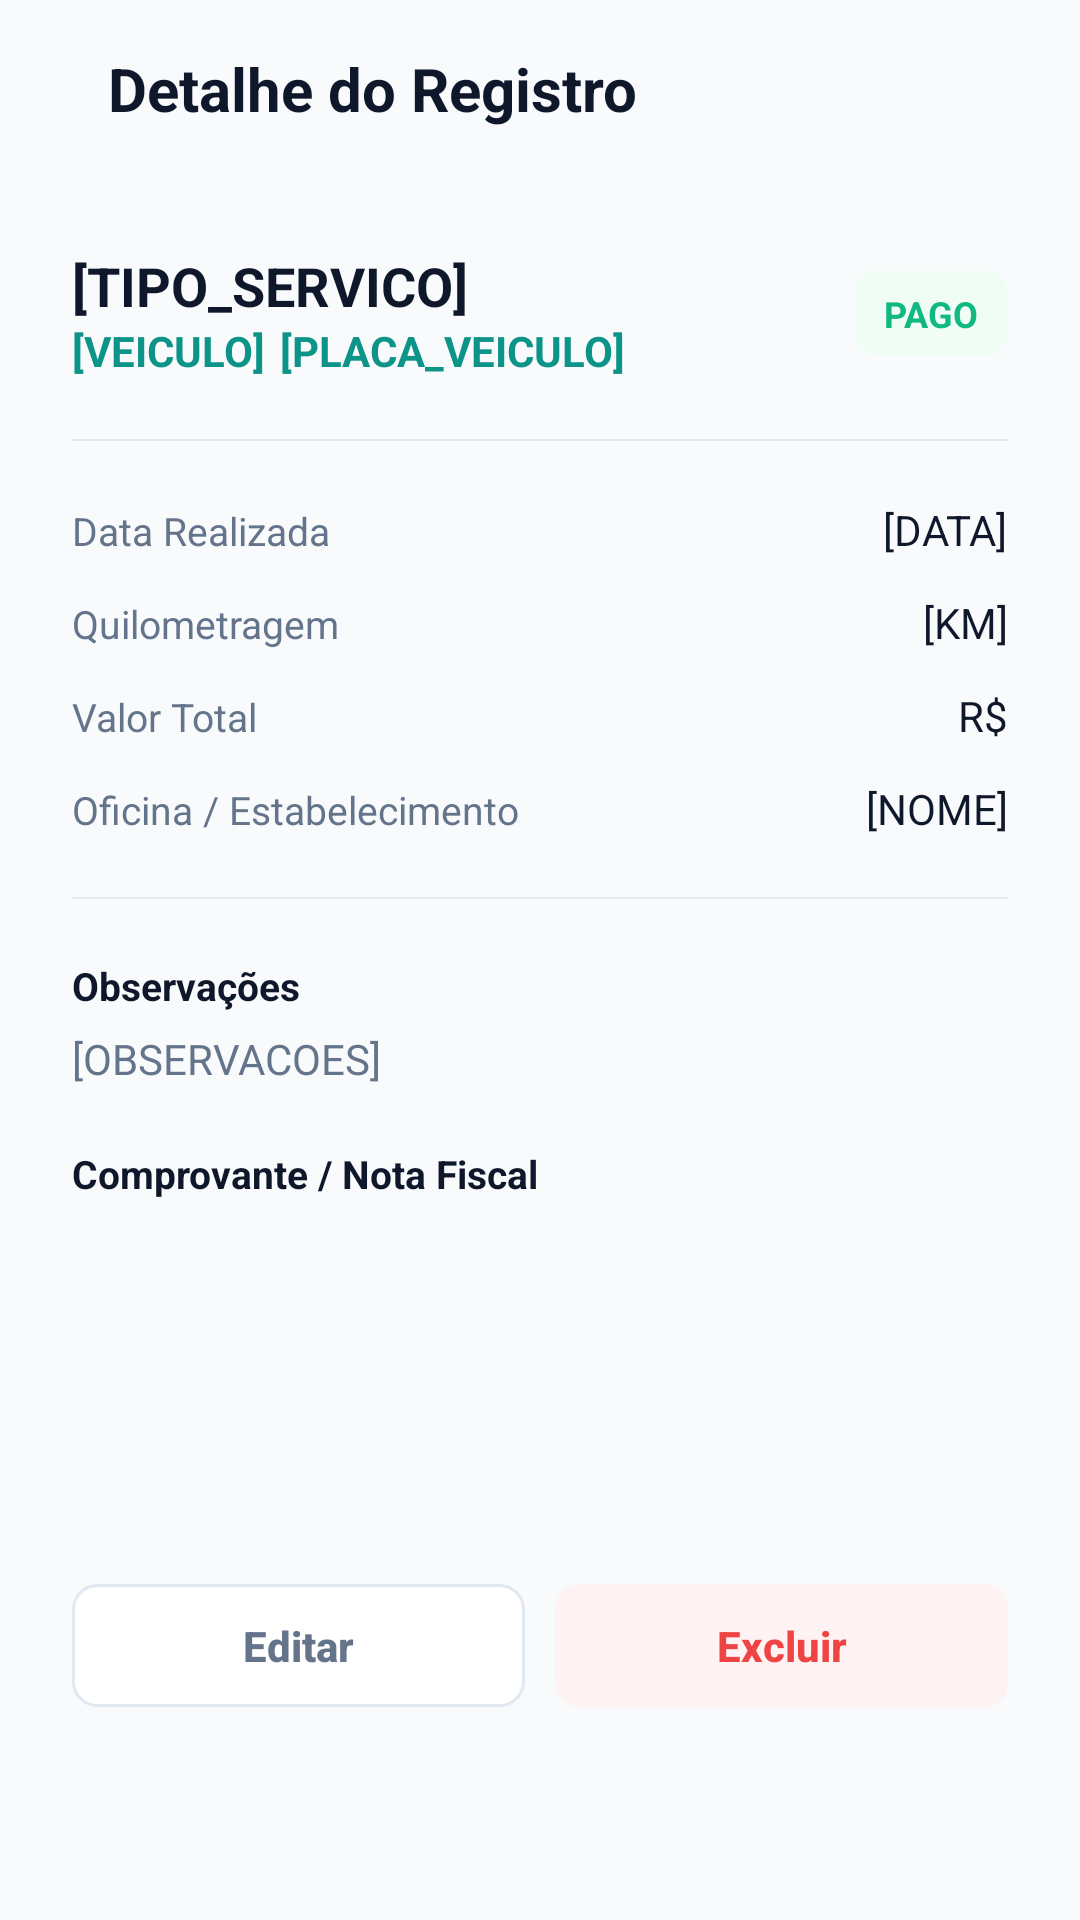

Here is an Android app screen rendered from its layout file. Give the layout XML and the strings, colors and styles it references.
<!-- AndroidManifest.xml: application theme Theme.Virabraking -->
<!-- res/layout/activity_detalhe_registro.xml -->
<?xml version="1.0" encoding="utf-8"?>
<androidx.constraintlayout.widget.ConstraintLayout xmlns:android="http://schemas.android.com/apk/res/android"
    xmlns:app="http://schemas.android.com/apk/res-auto"
    xmlns:tools="http://schemas.android.com/tools"
    android:layout_width="match_parent"
    android:layout_height="match_parent"
    android:paddingHorizontal="24dp"
    android:background="#f8fafc"
    tools:context=".DetalheRegistro">

    <LinearLayout
        android:layout_width="match_parent"
        android:layout_height="match_parent"
        android:orientation="vertical">

        <LinearLayout
            android:layout_width="match_parent"
            android:layout_height="wrap_content"
            android:gravity="center_vertical"
            android:paddingVertical="16dp">

            <ImageButton
                android:id="@+id/iBtnVoltar"
                android:layout_width="wrap_content"
                android:layout_height="wrap_content"
                android:src="@drawable/vetor_seta_voltar"
                android:background="#f8fafc"
                android:layout_marginRight="12dp"
                android:padding="0dp" />

            <TextView
                android:layout_width="match_parent"
                android:layout_height="wrap_content"
                android:text="Detalhe do Registro"
                android:textStyle="bold"
                android:textColor="#0F172A"
                android:textSize="20sp" />
        </LinearLayout>

        <LinearLayout
            android:layout_width="match_parent"
            android:layout_height="match_parent"
            android:orientation="vertical"
            android:paddingVertical="24dp">

            <LinearLayout
                android:layout_width="match_parent"
                android:layout_height="wrap_content"
                android:layout_marginBottom="20dp">

                <LinearLayout
                    android:layout_width="match_parent"
                    android:layout_height="wrap_content"
                    android:orientation="vertical"
                    android:layout_weight="1">

                    <TextView
                        android:id="@+id/tvTipoServico"
                        android:layout_width="match_parent"
                        android:layout_height="wrap_content"
                        android:text="[TIPO_SERVICO]"
                        android:textSize="18sp"
                        android:textStyle="bold"
                        android:textColor="#0f172a"/>

                    <LinearLayout
                        android:layout_width="match_parent"
                        android:layout_height="wrap_content">

                        <TextView
                            android:id="@+id/tvVeiculo"
                            android:layout_width="wrap_content"
                            android:layout_height="wrap_content"
                            android:text="[VEICULO]"
                            android:textStyle="bold"
                            android:textColor="#0d9488"
                            android:layout_marginRight="5dp"/>

                        <TextView
                            android:id="@+id/tvPlacaVeiculo"
                            android:layout_width="wrap_content"
                            android:layout_height="wrap_content"
                            android:text="[PLACA_VEICULO]"
                            android:textStyle="bold"
                            android:textColor="#0d9488" />
                    </LinearLayout>
                </LinearLayout>

                <TextView
                    android:layout_width="wrap_content"
                    android:layout_height="wrap_content"
                    android:paddingHorizontal="10dp"
                    android:paddingVertical="6dp"
                    android:textSize="12sp"
                    android:textStyle="bold"
                    android:textColor="#10b981"
                    android:layout_gravity="center"
                    android:background="@drawable/bg_verde_claro_arredondado"
                    android:text="PAGO" />
            </LinearLayout>

            <View
                android:layout_width="match_parent"
                android:layout_height="2px"
                android:background="#e2e8f0"
                android:layout_marginBottom="20dp"/>

            <LinearLayout
                android:layout_width="match_parent"
                android:layout_height="wrap_content"
                android:layout_marginBottom="12sp">

                <TextView
                    android:layout_width="match_parent"
                    android:layout_height="wrap_content"
                    android:layout_weight="1"
                    android:text="Data Realizada"
                    android:textSize="13sp"
                    android:textColor="#64748b" />

                <TextView
                    android:id="@+id/tvData"
                    android:layout_width="wrap_content"
                    android:layout_height="wrap_content"
                    android:text="[DATA]"
                    android:textColor="#0f172a" />
            </LinearLayout>

            <LinearLayout
                android:layout_width="match_parent"
                android:layout_height="wrap_content"
                android:layout_marginBottom="12sp">

                <TextView
                    android:layout_width="match_parent"
                    android:layout_height="wrap_content"
                    android:layout_weight="1"
                    android:text="Quilometragem"
                    android:textSize="13sp"
                    android:textColor="#64748b" />

                <TextView
                    android:id="@+id/tvQuilometragem"
                    android:layout_width="wrap_content"
                    android:layout_height="wrap_content"
                    android:text="[KM]"
                    android:textColor="#0f172a" />
            </LinearLayout>

            <LinearLayout
                android:layout_width="match_parent"
                android:layout_height="wrap_content"
                android:layout_marginBottom="12sp">

                <TextView
                    android:layout_width="match_parent"
                    android:layout_height="wrap_content"
                    android:layout_weight="1"
                    android:text="Valor Total"
                    android:textSize="13sp"
                    android:textColor="#64748b" />

                <TextView
                    android:id="@+id/tvValorTotal"
                    android:layout_width="wrap_content"
                    android:layout_height="wrap_content"
                    android:text="R$"
                    android:textColor="#0f172a" />
            </LinearLayout>

            <LinearLayout
                android:layout_width="match_parent"
                android:layout_height="wrap_content"
                android:layout_marginBottom="20sp">

                <TextView
                    android:layout_width="match_parent"
                    android:layout_height="wrap_content"
                    android:layout_weight="1"
                    android:text="Oficina / Estabelecimento"
                    android:textSize="13sp"
                    android:textColor="#64748b" />

                <TextView
                    android:id="@+id/tvOficina"
                    android:layout_width="wrap_content"
                    android:layout_height="wrap_content"
                    android:text="[NOME]"
                    android:textColor="#0f172a" />
            </LinearLayout>

            <View
                android:layout_width="match_parent"
                android:layout_height="2px"
                android:background="#e2e8f0"
                android:layout_marginBottom="20dp"/>

            <LinearLayout
                android:layout_width="match_parent"
                android:layout_height="wrap_content"
                android:orientation="vertical"
                android:layout_marginBottom="20dp">

                <TextView
                    android:layout_width="match_parent"
                    android:layout_height="wrap_content"
                    android:text="Observações"
                    android:textStyle="bold"
                    android:textSize="13sp"
                    android:textColor="#0f172a"
                    android:layout_marginBottom="6dp" />

                <TextView
                    android:id="@+id/tvObservacoes"
                    android:layout_width="match_parent"
                    android:layout_height="wrap_content"
                    android:text="[OBSERVACOES]"
                    android:textColor="#64748b" />
            </LinearLayout>

            <LinearLayout
                android:layout_width="match_parent"
                android:layout_height="wrap_content"
                android:orientation="vertical">

                <TextView
                    android:layout_width="match_parent"
                    android:layout_height="wrap_content"
                    android:text="Comprovante / Nota Fiscal"
                    android:textColor="#0f172a"
                    android:textSize="13sp"
                    android:textStyle="bold"
                    android:layout_marginBottom="8dp"/>

                <androidx.cardview.widget.CardView
                    android:layout_width="match_parent"
                    android:layout_height="100dp"
                    android:layout_marginBottom="20dp"
                    app:cardCornerRadius="8dp"
                    app:cardElevation="0dp"
                    app:cardBackgroundColor="@android:color/transparent">

                    <ImageView
                        android:id="@+id/ivComprovante"
                        android:layout_width="match_parent"
                        android:layout_height="match_parent"
                        android:scaleType="centerCrop" />
                </androidx.cardview.widget.CardView>

                <LinearLayout
                    android:layout_width="match_parent"
                    android:layout_height="wrap_content"
                    android:divider="@drawable/gap"
                    android:showDividers="middle">


                    <androidx.appcompat.widget.AppCompatButton
                        android:layout_width="match_parent"
                        android:layout_height="41dp"
                        android:layout_weight="1"
                        android:text="Editar"
                        android:textColor="#64748b"
                        android:textStyle="bold"
                        android:textAllCaps="false"
                        android:stateListAnimator="@null"
                        android:background="@drawable/bg_branco_arredondado_com_borda" />

                    <androidx.appcompat.widget.AppCompatButton
                        android:id="@+id/btnExcluir"
                        android:layout_width="match_parent"
                        android:layout_height="41dp"
                        android:layout_weight="1"
                        android:textColor="#ef4444"
                        android:textStyle="bold"
                        android:textAllCaps="false"
                        android:stateListAnimator="@null"
                        android:text="Excluir"
                        android:background="@drawable/bg_vermelho_arredondado" />
                </LinearLayout>
            </LinearLayout>
        </LinearLayout>
    </LinearLayout>
</androidx.constraintlayout.widget.ConstraintLayout>
<!-- resources referenced by this layout -->
<resources>
  <!-- drawable bg_branco_arredondado_com_borda (drawable) -->
  <?xml version="1.0" encoding="utf-8"?>
  <shape xmlns:android="http://schemas.android.com/apk/res/android"
      android:shape="rectangle">
  
      <solid android:color="#ffffff" />
      <stroke
          android:width="1dp"
          android:color="#e2e8f0" />
  
      <corners android:radius="8dp" />
  
  </shape>
  <!-- drawable bg_verde_claro_arredondado (drawable) -->
  <?xml version="1.0" encoding="utf-8"?>
  <shape xmlns:android="http://schemas.android.com/apk/res/android"
      android:shape="rectangle">
  
      <solid android:color="#f0fdf4" />
  
      <corners android:radius="8dp" />
  
  </shape>
  <!-- drawable bg_vermelho_arredondado (drawable) -->
  <?xml version="1.0" encoding="utf-8"?>
  <shape xmlns:android="http://schemas.android.com/apk/res/android"
      android:shape="rectangle">
  
      <solid android:color="#fef2f2" />
  
      <corners android:radius="8dp" />
  
  </shape>
  <!-- drawable gap (drawable) -->
  <?xml version="1.0" encoding="utf-8"?>
  <shape xmlns:android="http://schemas.android.com/apk/res/android">
      <size android:height="10dp" android:width="10dp" />
      <solid android:color="@android:color/transparent" />
  </shape>
  <style name="Theme.Virabraking" parent="Base.Theme.Virabraking" />
  <style name="Base.Theme.Virabraking" parent="Theme.Material3.DayNight.NoActionBar">
          
          <item name="colorPrimary">#0d9488</item>
          <item name="colorOnPrimary">#ffffff</item>
          <item name="colorSecondary">#0f172a</item>
          <item name="colorOnSecondary">#ffffff</item>
          <item name="android:colorBackground">#ffffff</item>
          <item name="colorSurface">#ffffff</item>
          <item name="colorOnSurface">#0f172a</item>
          <item name="materialCalendarTheme">@style/ThemeOverlay.Virabraking.DatePicker</item>
      </style>
  <style name="ThemeOverlay.Virabraking.DatePicker" parent="ThemeOverlay.Material3.MaterialCalendar">
          <item name="colorPrimary">#0d9488</item>
          <item name="colorOnPrimary">#ffffff</item>
          <item name="colorSurface">#ffffff</item>
          <item name="colorOnSurface">#0f172a</item>
      </style>
</resources>
